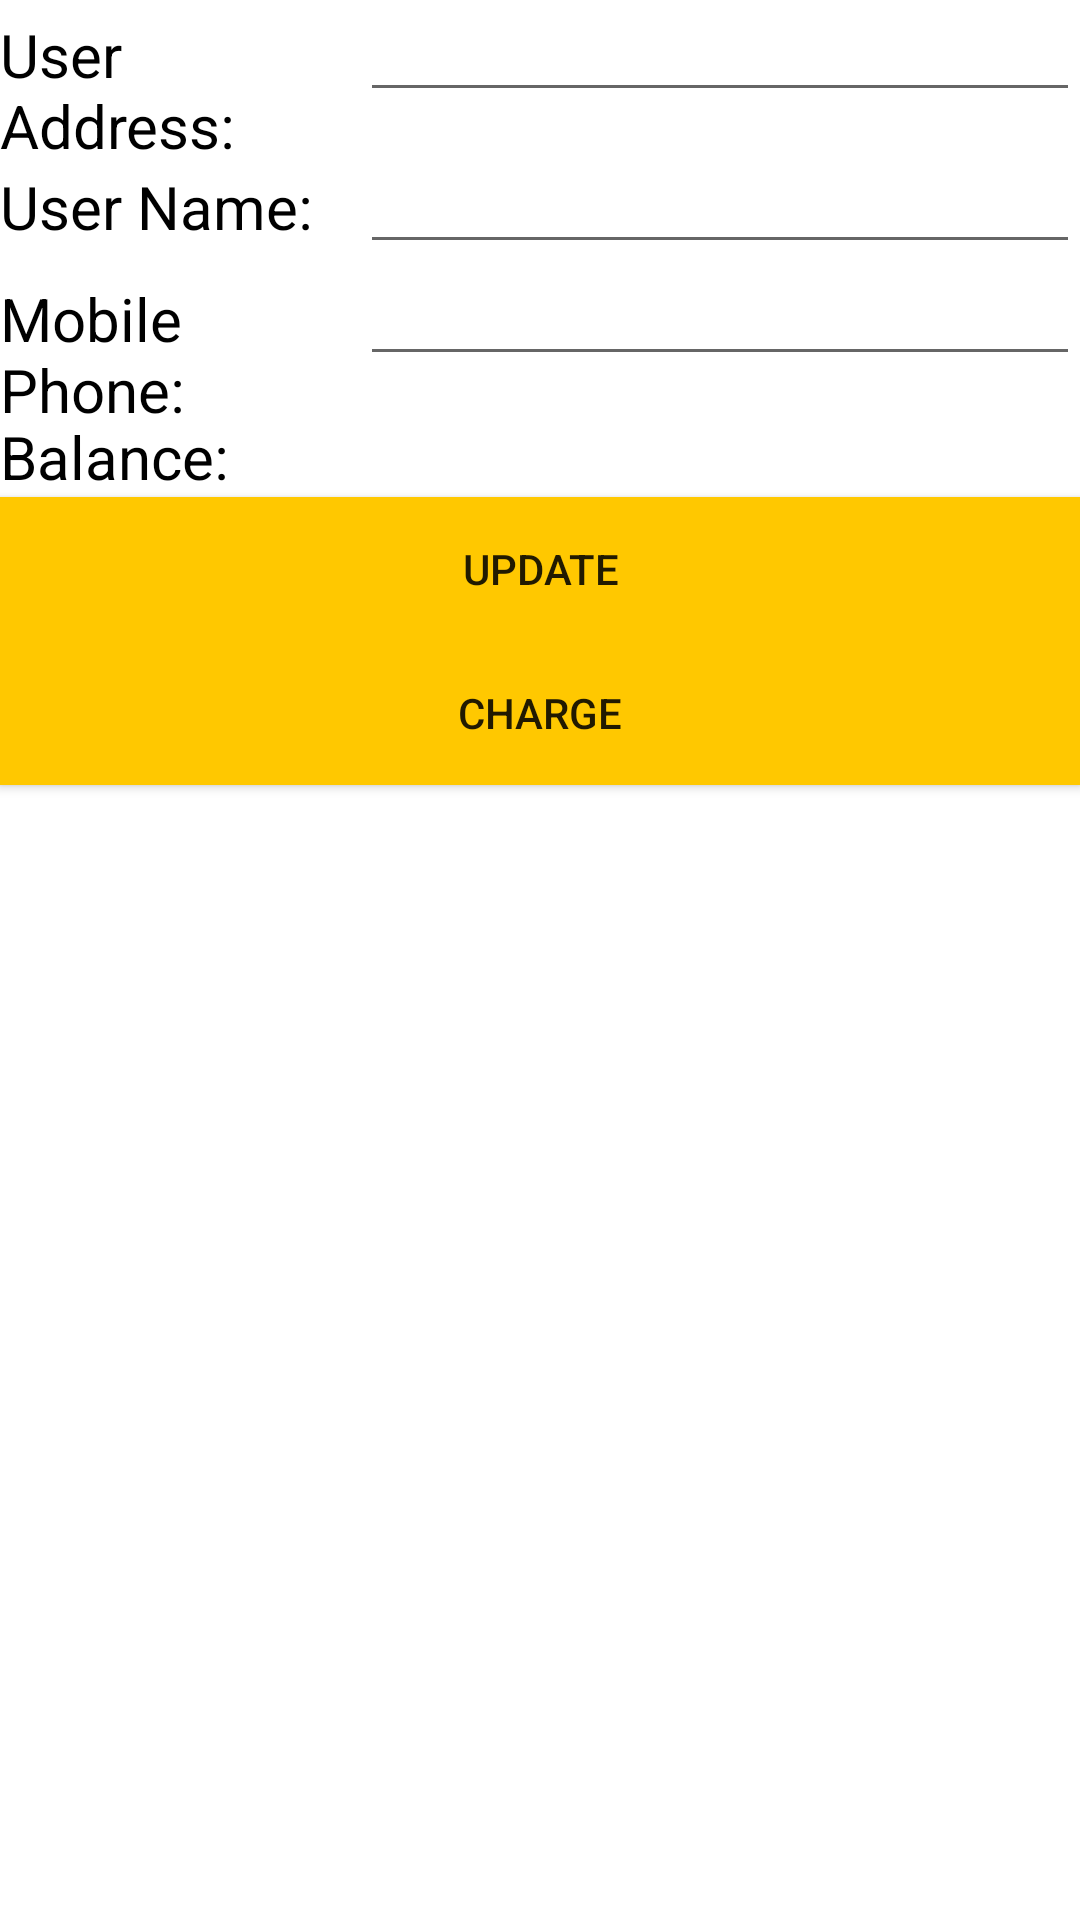

Layout XML and referenced resources for this Android screen:
<!-- AndroidManifest.xml: application theme AppTheme -->
<!-- res/layout/fragment_my_account.xml -->
<?xml version="1.0" encoding="utf-8"?>
<LinearLayout xmlns:android="http://schemas.android.com/apk/res/android"
    android:layout_width="match_parent"
    android:layout_height="match_parent"
    android:orientation="vertical"
    android:background="@color/bg_white"
    >

    <LinearLayout
        android:layout_width="match_parent"
        android:layout_height="wrap_content"
        android:orientation="horizontal">

        <TextView
            android:text="User Address:"
            android:layout_width="0dp"
            android:layout_height="wrap_content"
            android:layout_weight="1"
            android:textColor="@color/bg_black"
            android:textSize="20sp"/>

        <EditText
            android:id="@+id/edit_useradd"
            android:layout_weight="2"
            android:layout_width="0dp"
            android:layout_height="wrap_content"
            android:textColorHint="@color/text_gray"
            android:textColor="@color/bg_black"
            android:textSize="15sp"
            />
    </LinearLayout>
    <LinearLayout
        android:layout_width="match_parent"
        android:layout_height="wrap_content"
        android:orientation="horizontal">

        <TextView
            android:text="User Name:"
            android:layout_width="0dp"
            android:layout_height="wrap_content"
            android:layout_weight="1"
            android:textColor="@color/bg_black"
            android:textSize="20sp"/>

        <EditText
            android:id="@+id/edit_username"
            android:layout_weight="2"
            android:layout_width="0dp"
            android:layout_height="wrap_content"
            android:textColorHint="@color/text_gray"
            android:textColor="@color/bg_black"
            android:textSize="15sp"
            />
    </LinearLayout>
    <LinearLayout
        android:layout_width="match_parent"
        android:layout_height="wrap_content"
        android:orientation="horizontal">

        <TextView
            android:text="Mobile Phone:"
            android:layout_width="0dp"
            android:layout_height="wrap_content"
            android:layout_weight="1"
            android:textColor="@color/bg_black"
            android:textSize="20sp"/>

        <EditText
            android:id="@+id/edit_userphone"
            android:layout_weight="2"
            android:layout_width="0dp"
            android:layout_height="wrap_content"
            android:textColorHint="@color/text_gray"
            android:textColor="@color/bg_black"
            android:textSize="15sp"
            />
    </LinearLayout>


    <LinearLayout
        android:layout_width="match_parent"
        android:layout_height="wrap_content"
        android:orientation="horizontal">

        <TextView
            android:text="Balance:"
            android:layout_width="0dp"
            android:layout_height="wrap_content"
            android:layout_weight="1"
            android:textColor="@color/bg_black"
            android:textSize="20sp"/>

        <TextView
            android:id="@+id/text_userbalance"
            android:layout_weight="2"
            android:layout_width="0dp"
            android:layout_height="wrap_content"
            android:textColor="@color/bg_black"
            android:textSize="15sp"
            />
    </LinearLayout>
    <Button
        android:text="Update"
        android:layout_width="match_parent"
        android:layout_height="wrap_content"
        android:id="@+id/button_update"
        android:background="@color/text_yellow"
        />

    <Button
        android:text="Charge"
        android:layout_width="match_parent"
        android:layout_height="wrap_content"
        android:layout_marginTop="@dimen/text_margin"
        android:id="@+id/button_charge"
        android:background="@color/text_yellow"

        />

</LinearLayout>
<!-- resources referenced by this layout -->
<resources>
  <color name="bg_black">#000000</color>
  <color name="bg_white">#FFFFFF</color>
  <color name="text_gray">#8D7A71</color>
  <color name="text_yellow">#FFC800</color>
  <style name="AppTheme" parent="Theme.AppCompat.Light.DarkActionBar">
          
          <item name="colorPrimary">@color/colorPrimary</item>
          <item name="colorPrimaryDark">@color/colorPrimaryDark</item>
          <item name="colorAccent">@color/colorAccent</item>
      </style>
  <color name="colorPrimary">#3F51B5</color>
  <color name="colorPrimaryDark">#303F9F</color>
  <color name="colorAccent">#FF4081</color>
</resources>
